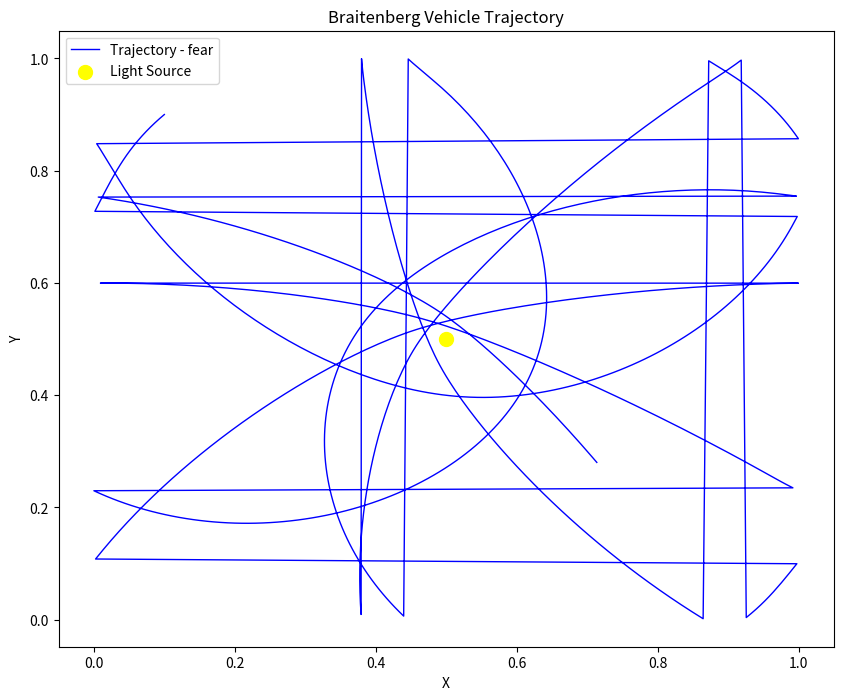

The matplotlib source for this figure:
import numpy as np
import math
import matplotlib.pyplot as plt
import random

# Constants
MAX_TIME = 1000
PI = math.pi
SPEED = 0.01  # Max speed per time step
TURN_ANGLE = PI / 8  # Max turn angle per time step
GRID_SIZE = 1000
LIGHT_X, LIGHT_Y = 0.5, 0.5  # Position of the light source in normalized coordinates
SENSOR_ANGLE = PI / 4  # Angle of sensors relative to the heading

def adjust_position(x, y):
    # Handles the torus space condition by wrapping around the positions.
    return x % 1, y % 1

def light_intensity(x, y):
    # Calculate light intensity based on distance from the light source
    distance = math.sqrt((x - LIGHT_X)**2 + (y - LIGHT_Y)**2)
    return max(0, 1 - distance)  # Assuming light intensity decreases linearly with distance

def get_sensor_positions(x, y, heading):
    # Calculate positions of left and right sensors based on current position and heading
    left_x = x + 0.05 * math.cos(heading + SENSOR_ANGLE)  # 0.05 is sensor offset from center
    left_y = y + 0.05 * math.sin(heading + SENSOR_ANGLE)
    right_x = x + 0.05 * math.cos(heading - SENSOR_ANGLE)
    right_y = y + 0.05 * math.sin(heading - SENSOR_ANGLE)
    return (adjust_position(left_x, left_y), adjust_position(right_x, right_y))

def sensor_readings(x, y, heading):
    # Get sensor positions
    (left_x, left_y), (right_x, right_y) = get_sensor_positions(x, y, heading)
    # Calculate light intensity at sensor positions
    sl = light_intensity(left_x, left_y)
    sr = light_intensity(right_x, right_y)
    return sl, sr

def update_heading(heading, sl, sr, mode='aggression'):
    # Update heading based on sensor readings and behavior mode
    if mode == 'aggression':
        # More light causes faster turning towards the light
        d_phi = TURN_ANGLE * (sr - sl)
    elif mode == 'fear':
        # More light causes faster turning away from the light
        d_phi = TURN_ANGLE * (sl - sr)
    return (heading + d_phi) % (2 * PI)

def main(mode='aggression'):
    x, y = 0.1, 0.9  # Initial position
    heading = random.random() * 2 * PI  # Initial random heading

    trajectory = [(x, y)]

    for _ in range(MAX_TIME):
        sl, sr = sensor_readings(x, y, heading)
        heading = update_heading(heading, sl, sr, mode)

        # Calculate new position based on updated heading
        x_new = (x + SPEED * math.cos(heading)) % 1
        y_new = (y + SPEED * math.sin(heading)) % 1
        x, y = adjust_position(x_new, y_new)
        trajectory.append((x, y))
    name = f'Part1_plot_{mode}'
    # Plotting trajectory
    plt.figure(figsize=(10, 8))
    xs, ys = zip(*trajectory)
    plt.plot(xs, ys, 'b-', lw=1, label=f'Trajectory - {mode}')
    plt.scatter([LIGHT_X], [LIGHT_Y], color='yellow', s=100, label='Light Source')
    plt.title('Braitenberg Vehicle Trajectory')
    plt.xlabel('X')
    plt.ylabel('Y')
    plt.legend()
    plt.savefig(name+'.png')
    plt.show()

if __name__ == "__main__":
    main(mode='fear')  # Change to 'fear' to test the other behavior
